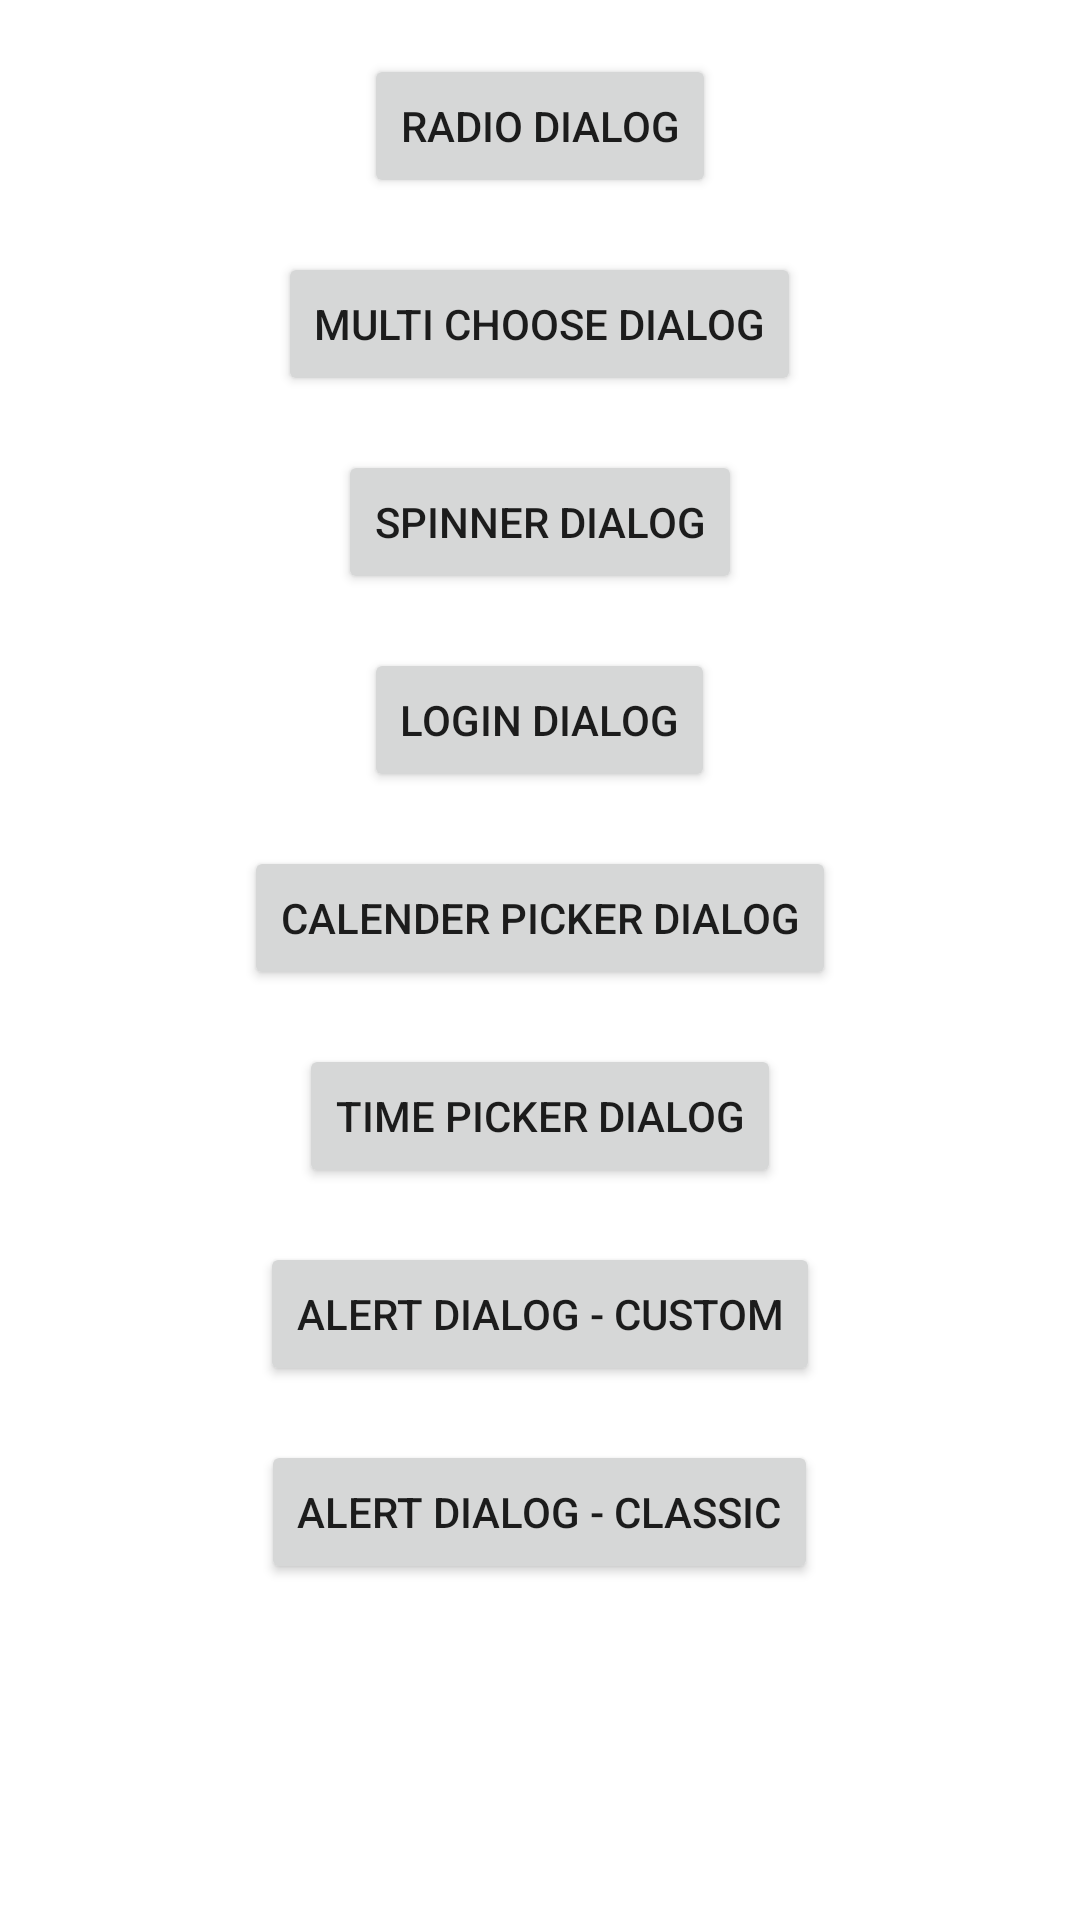

The Android layout XML behind this screen, and the referenced resources:
<!-- AndroidManifest.xml: application theme Theme.AlertDialogs -->
<!-- res/layout/activity_main.xml -->
<?xml version="1.0" encoding="utf-8"?>
<LinearLayout
    xmlns:android="http://schemas.android.com/apk/res/android"
    xmlns:app="http://schemas.android.com/apk/res-auto"
    xmlns:tools="http://schemas.android.com/tools"
    android:layout_width="match_parent"
    android:layout_height="match_parent"
    android:orientation="vertical"
    tools:context=".MainActivity">

    <androidx.appcompat.widget.AppCompatButton
        android:id="@+id/radioButton"
        android:layout_width="wrap_content"
        android:layout_height="wrap_content"
        android:layout_gravity="center_vertical|center_horizontal"
        android:layout_marginTop="18dp"
        android:text="@string/radio_dialog" />

    <androidx.appcompat.widget.AppCompatButton
        android:id="@+id/multiChooseButton"
        android:layout_width="wrap_content"
        android:layout_height="wrap_content"
        android:layout_gravity="center_vertical|center_horizontal"
        android:layout_marginTop="18dp"
        android:text="@string/multi_choose_dialog" />

    <androidx.appcompat.widget.AppCompatButton
        android:id="@+id/spinnerButton"
        android:layout_width="wrap_content"
        android:layout_height="wrap_content"
        android:layout_gravity="center_vertical|center_horizontal"
        android:layout_marginTop="18dp"
        android:text="@string/spinner_dialog" />

    <androidx.appcompat.widget.AppCompatButton
        android:id="@+id/loginButton"
        android:layout_width="wrap_content"
        android:layout_height="wrap_content"
        android:layout_gravity="center_vertical|center_horizontal"
        android:layout_marginTop="18dp"
        android:text="@string/login_dialog" />

    <androidx.appcompat.widget.AppCompatButton
        android:id="@+id/calenderButton"
        android:layout_width="wrap_content"
        android:layout_height="wrap_content"
        android:layout_gravity="center_vertical|center_horizontal"
        android:layout_marginTop="18dp"
        android:text="@string/calender_picker_dialog" />

    <androidx.appcompat.widget.AppCompatButton
        android:id="@+id/timeButton"
        android:layout_width="wrap_content"
        android:layout_height="wrap_content"
        android:layout_gravity="center_vertical|center_horizontal"
        android:layout_marginTop="18dp"
        android:text="@string/time_picker_dialog" />

    <androidx.appcompat.widget.AppCompatButton
        android:id="@+id/alertDialogButton"
        android:layout_width="wrap_content"
        android:layout_height="wrap_content"
        android:layout_gravity="center_vertical|center_horizontal"
        android:layout_marginTop="18dp"
        android:text="@string/alert_dialog_custom" />

    <androidx.appcompat.widget.AppCompatButton
        android:id="@+id/alertDialogCustomButton"
        android:layout_width="wrap_content"
        android:layout_height="wrap_content"
        android:layout_gravity="center_vertical|center_horizontal"
        android:layout_marginTop="18dp"
        android:text="@string/alert_dialog_classic" />
</LinearLayout>
<!-- resources referenced by this layout -->
<resources>
  <string name="alert_dialog_classic">Alert Dialog - Classic</string>
  <string name="alert_dialog_custom">Alert Dialog - Custom</string>
  <string name="calender_picker_dialog">Calender Picker Dialog</string>
  <string name="login_dialog">Login Dialog</string>
  <string name="multi_choose_dialog">Multi Choose Dialog</string>
  <string name="radio_dialog">Radio Dialog</string>
  <string name="spinner_dialog">Spinner Dialog</string>
  <string name="time_picker_dialog">Time Picker Dialog</string>
  <style name="Theme.AlertDialogs" parent="Theme.MaterialComponents.DayNight.DarkActionBar">
          
          <item name="colorPrimary">@color/purple_500</item>
          <item name="colorPrimaryVariant">@color/purple_700</item>
          <item name="colorOnPrimary">@color/white</item>
          
          <item name="colorSecondary">@color/teal_200</item>
          <item name="colorSecondaryVariant">@color/teal_700</item>
          <item name="colorOnSecondary">@color/black</item>
          
          <item name="android:statusBarColor">?attr/colorPrimaryVariant</item>
          
      </style>
  <color name="purple_500">#FF6200EE</color>
  <color name="purple_700">#FF3700B3</color>
  <color name="white">#FFFFFFFF</color>
  <color name="teal_200">#FF03DAC5</color>
  <color name="teal_700">#FF018786</color>
  <color name="black">#FF000000</color>
</resources>
